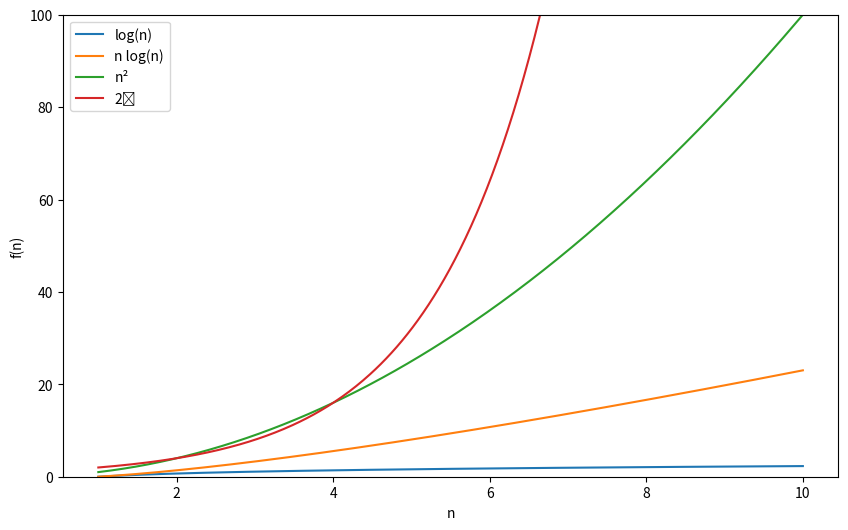

Source code (Python):
import matplotlib.pyplot as plt
import numpy as np

n = np.linspace(1, 10, 400)  
plt.figure(figsize=(10,6))

plt.plot(n, np.log(n), label='log(n)')
plt.plot(n, n*np.log(n), label='n log(n)')
plt.plot(n, n**2, label='n²')
plt.plot(n, 2**n, label='2ⁿ')

plt.legend()
plt.ylim(0, 100)  # 限制y轴范围以便观察
plt.xlabel('n')
plt.ylabel('f(n)')
plt.show()

def trivialSearch(arr, target):
    for i in range(len(arr)):
        if arr[i] == target:
            return True
    return False

def binarySearch(arr, target):
    left, right = 0, len(arr)-1
    while left <= right:
        mid = (left + right) // 2
        if arr[mid] == target:
            return True
        elif arr[mid] < target:
            left = mid + 1
        else:
            right = mid - 1
    return False

def insertionSort(arr):
    for i in range(1, len(arr)):
        key = arr[i]
        j = i-1
        while j >=0 and key < arr[j]:
            arr[j+1] = arr[j]
            j -= 1
        arr[j+1] = key
    return arr

def selectionSort(arr):
    for i in range(len(arr)):
        min_idx = i
        for j in range(i+1, len(arr)):
            if arr[j] < arr[min_idx]:
                min_idx = j
        arr[i], arr[min_idx] = arr[min_idx], arr[i]
    return arr